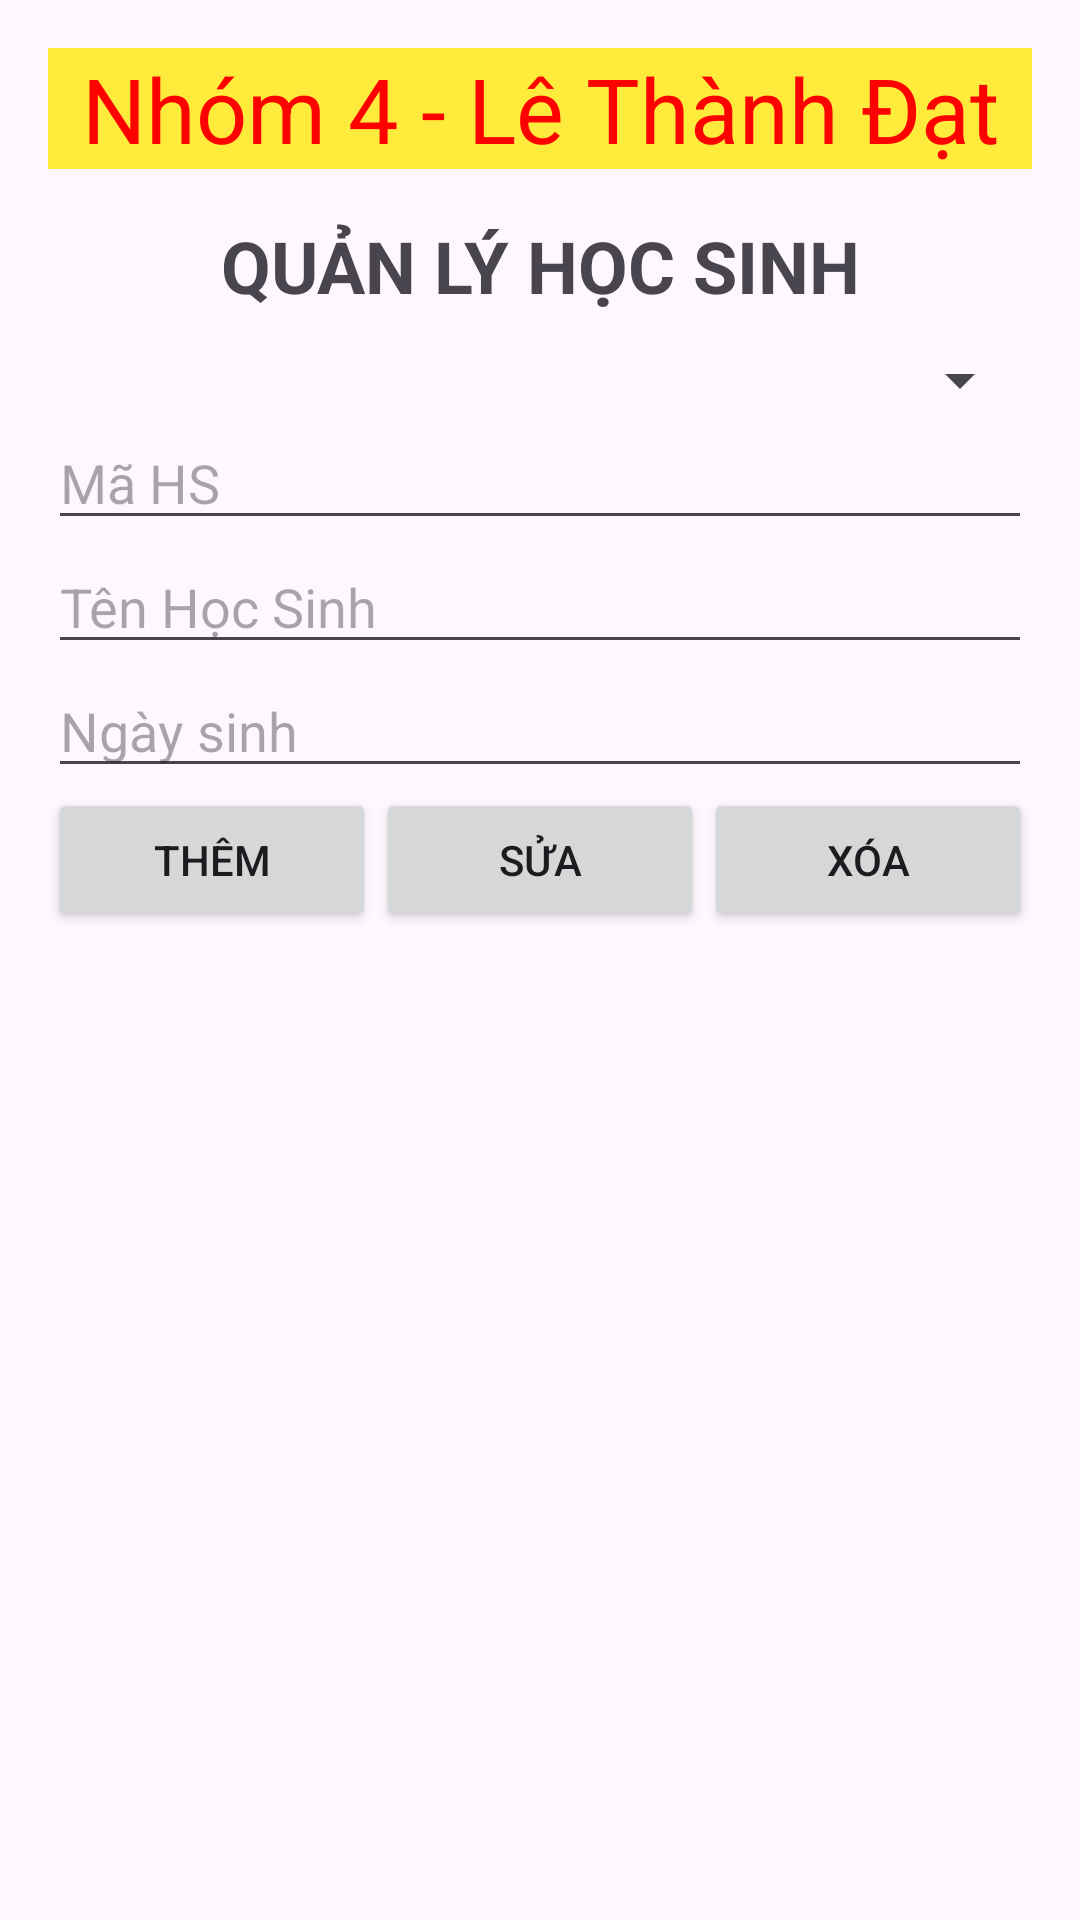

Reconstruct the res/layout file that produces this screen, plus the resources it refers to.
<!-- AndroidManifest.xml: application theme Theme.QuanLyTruongHoc -->
<!-- res/layout/activity_quan_ly_hoc_sinh.xml -->
<?xml version="1.0" encoding="utf-8"?>
<LinearLayout xmlns:android="http://schemas.android.com/apk/res/android"
    android:layout_width="match_parent"
    android:layout_height="match_parent"
    android:orientation="vertical"
    android:padding="16dp">
    <TextView
        android:layout_width="match_parent"
        android:layout_height="wrap_content"
        android:text="Nhóm 4 - Lê Thành Đạt"
        android:textColor="#FF0000"
        android:textSize="30dp"
        android:gravity="center"
        android:background="#FFEB3B"
        android:layout_marginBottom="16dp"/>
    <TextView
        android:text="QUẢN LÝ HỌC SINH"
        android:textSize="24sp"
        android:textStyle="bold"
        android:gravity="center"
        android:layout_width="match_parent"
        android:layout_height="wrap_content"/>

    <Spinner
        android:id="@+id/spnLopHoc"
        android:layout_width="match_parent"
        android:layout_height="wrap_content"
        android:layout_marginTop="10dp"/>

    <EditText
        android:id="@+id/edtMaHS"
        android:layout_width="match_parent"
        android:layout_height="wrap_content"
        android:hint="Mã HS" />

    <EditText
        android:id="@+id/edtTenHS"
        android:layout_width="match_parent"
        android:layout_height="wrap_content"
        android:hint="Tên Học Sinh" />

    <EditText
        android:id="@+id/edtNgaySinh"
        android:layout_width="match_parent"
        android:layout_height="wrap_content"
        android:hint="Ngày sinh" />

    <LinearLayout
        android:orientation="horizontal"
        android:layout_width="match_parent"
        android:layout_height="wrap_content">
        <Button
            android:id="@+id/btnThemHS"
            android:layout_weight="1"
            android:layout_width="0dp"
            android:layout_height="wrap_content"
            android:text="Thêm" />
        <Button
            android:id="@+id/btnSuaHS"
            android:layout_weight="1"
            android:layout_width="0dp"
            android:layout_height="wrap_content"
            android:text="Sửa" />
        <Button
            android:id="@+id/btnXoaHS"
            android:layout_weight="1"
            android:layout_width="0dp"
            android:layout_height="wrap_content"
            android:text="Xóa" />
    </LinearLayout>

    <ListView
        android:id="@+id/lvHocSinh"
        android:layout_width="match_parent"
        android:layout_height="match_parent"
        android:layout_marginTop="10dp"/>
</LinearLayout>
<!-- resources referenced by this layout -->
<resources>
  <style name="Theme.QuanLyTruongHoc" parent="Base.Theme.QuanLyTruongHoc" />
  <style name="Base.Theme.QuanLyTruongHoc" parent="Theme.Material3.DayNight.NoActionBar">
          
          
      </style>
</resources>
